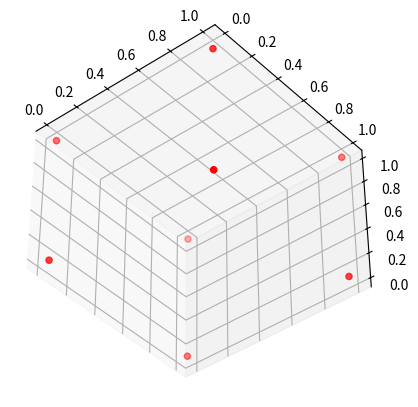

Reproduce this figure in Python.
import numpy as np
import matplotlib.pyplot as plt
from mpl_toolkits.mplot3d import Axes3D
from scipy.spatial.transform import Rotation as R

def plot_object(ax, object_points):
    ax.scatter(object_points[:, 0], object_points[:, 1], object_points[:, 2], c='r', marker='o')

def set_camera_position(ax, position, roll, pitch, yaw):
    # Create a rotation matrix from roll, pitch, yaw angles
    rotation = R.from_euler('xyz', [roll, pitch, yaw], degrees=True)
    rotation_matrix = rotation.as_matrix()

    # Set camera position and orientation
    ax.view_init(elev=-pitch, azim=-yaw)
    ax.set_proj_type('persp')

# Object points (example: a cube)
object_points = np.array([
    [0, 0, 0],
    [1, 0, 0],
    [1, 1, 0],
    [0, 1, 0],
    [0, 0, 1],
    [1, 0, 1],
    [1, 1, 1],
    [0, 1, 1]
])

# Camera position and orientation (example values)
camera_position = np.array([10, 20, 30])
roll, pitch, yaw = 30, 40, 50

# Create a 3D plot
fig = plt.figure()
ax = fig.add_subplot(111, projection='3d')

# Plot the object and set the camera position
plot_object(ax, object_points)
set_camera_position(ax, camera_position, roll, pitch, yaw)

# Display the plot
plt.show()
